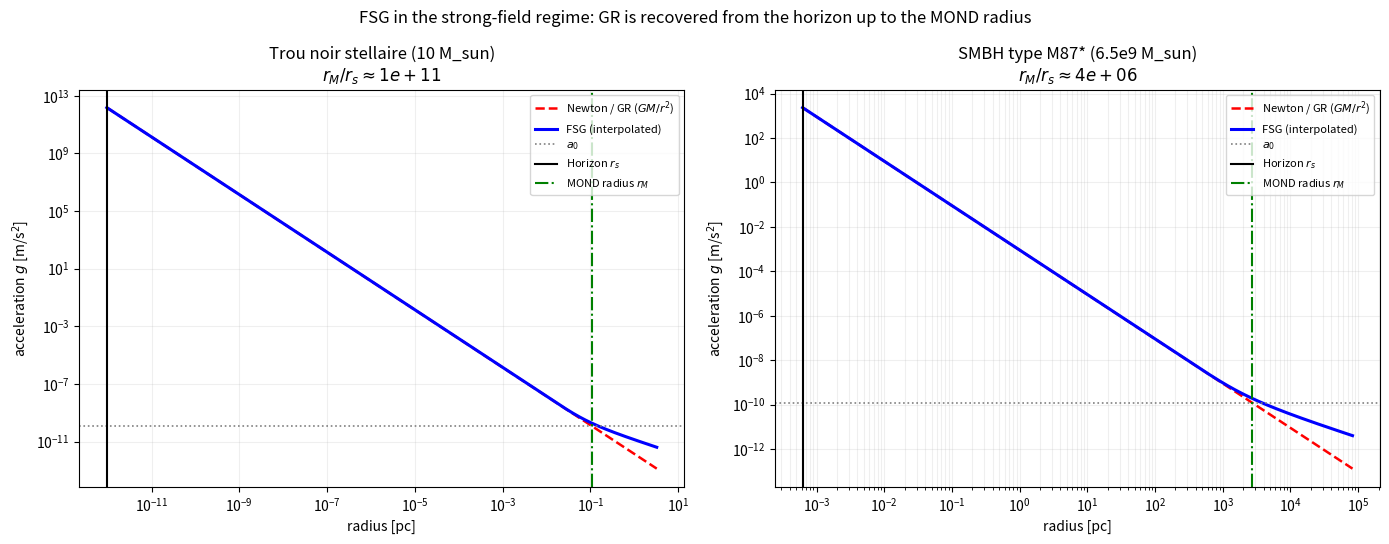

Generate this figure with matplotlib:
# ==============================================================================
# FSG — Régime de champ fort : trous noirs et séparation d'échelles
# ==============================================================================
# CORRECTION v6/v7 : la version précédente de ce script appliquait la force
# MOND (~1/r) PARTOUT, y compris à l'horizon. C'est physiquement à l'envers.
#
# Physique correcte :
#  * Dans le vide, R = 0 (Schwarzschild) => X = Box^-1 R n'est sourcé que par
#    l'histoire cosmique => f(X) ~ const à l'échelle du trou noir => l'action
#    redevient la RG. Schwarzschild est donc solution exacte de FSG.
#  * La correction fractale ne devient O(1) qu'au RAYON MOND
#        r_M = sqrt(G M / a0),
#    où l'accélération propre du trou noir tombe à a0. Pour tout trou noir,
#    r_M depasse l'horizon de 8 a 11 ordres de grandeur : sur toute la zone
#    de champ fort, FSG = RG. Aucune modification des observables EHT/LIGO.
#  * FSG ne resout PAS la singularite (modification IR, pas UV) : pres de r=0
#    la courbure diverge, X -> grand, f -> 0, RG pure.
#
# Ce script calcule r_s et r_M pour plusieurs masses, la loi d'accélération
# g(r) interpolée (fonction RAR de McGaugh), et produit une figure log-log
# montrant la séparation d'échelles.
# ==============================================================================

import numpy as np
import matplotlib.pyplot as plt

# --- Constantes (SI) ---
G = 6.674e-11          # m^3 kg^-1 s^-2
c = 2.998e8            # m/s
M_sun = 1.989e30       # kg
a0 = 1.2e-10           # m/s^2 (échelle d'accélération FSG/MOND)
AU = 1.496e11          # m
pc = 3.086e16          # m

def r_schwarzschild(M):
    return 2 * G * M / c**2

def r_mond(M):
    """Rayon où g_Newton = a0."""
    return np.sqrt(G * M / a0)

def g_newton(r, M):
    return G * M / r**2

def g_fsg(r, M):
    """Accélération FSG via la fonction d'interpolation RAR (McGaugh 2016) :
       g = g_N / (1 - exp(-sqrt(g_N/a0))).
       g_N >> a0 -> g = g_N (Newton/RG) ; g_N << a0 -> g = sqrt(g_N a0)."""
    gN = g_newton(r, M)
    return gN / (1.0 - np.exp(-np.sqrt(gN / a0)))

# --- Séparation d'échelles pour un échantillon de masses ---
cases = [
    ("Soleil",              1.0),
    ("Trou noir stellaire", 10.0),
    ("Trou noir intermed.", 1.0e3),
    ("Sgr A* (SMBH)",       4.0e6),
    ("M87* (SMBH)",         6.5e9),
]

print("=" * 78)
print("SÉPARATION D'ÉCHELLES FSG EN CHAMP FORT")
print(f"{'Objet':<22}{'r_s':>13}{'r_M':>15}{'r_M/r_s':>14}")
print("-" * 78)
for name, m in cases:
    M = m * M_sun
    rs = r_schwarzschild(M)
    rM = r_mond(M)
    # affichage lisible
    rs_str = f"{rs/1e3:.2e} km" if rs < AU else f"{rs/AU:.2e} AU"
    rM_str = f"{rM/pc:.2e} pc"
    print(f"{name:<22}{rs_str:>13}{rM_str:>15}{rM/rs:>14.1e}")
print("=" * 78)
print("Interprétation : sur toute la zone r_s < r < r_M (8-11 ordres de")
print("grandeur), FSG coïncide avec la RG. La modification n'apparaît qu'au")
print("rayon MOND, bien au-delà de toute observable de champ fort.")
print("=" * 78)

# --- Figure : g(r) pour un trou noir stellaire ---
fig, axes = plt.subplots(1, 2, figsize=(14, 5.5))

for ax, (name, m) in zip(axes, [("Trou noir stellaire (10 M_sun)", 10.0),
                                 ("SMBH type M87* (6.5e9 M_sun)", 6.5e9)]):
    M = m * M_sun
    rs = r_schwarzschild(M)
    rM = r_mond(M)
    r = np.logspace(np.log10(rs), np.log10(30 * rM), 2000)

    ax.loglog(r / pc, g_newton(r, M), 'r--', lw=1.8, label=r'Newton / GR ($GM/r^2$)')
    ax.loglog(r / pc, g_fsg(r, M), 'b-', lw=2.2, label='FSG (interpolated)')
    ax.axhline(a0, color='gray', ls=':', lw=1.2, label=r'$a_0$')
    ax.axvline(rs / pc, color='k', lw=1.5, label=r'Horizon $r_s$')
    ax.axvline(rM / pc, color='green', ls='-.', lw=1.5, label=r'MOND radius $r_M$')

    ax.set_xlabel('radius [pc]')
    ax.set_ylabel(r'acceleration $g$ [m/s$^2$]')
    ax.set_title(f"{name}\n" + rf"$r_M/r_s \approx {rM/rs:.0e}$")
    ax.legend(fontsize=8, loc='upper right')
    ax.grid(True, which='both', alpha=0.2)

plt.suptitle("FSG in the strong-field regime: GR is recovered from the horizon "
             "up to the MOND radius", fontsize=12)
plt.tight_layout()
plt.savefig('fig_black_hole_scales.pdf', dpi=300, bbox_inches='tight')
plt.savefig('fig_black_hole_scales.png', dpi=150, bbox_inches='tight')
print("Figure : fig_black_hole_scales.pdf / .png")
